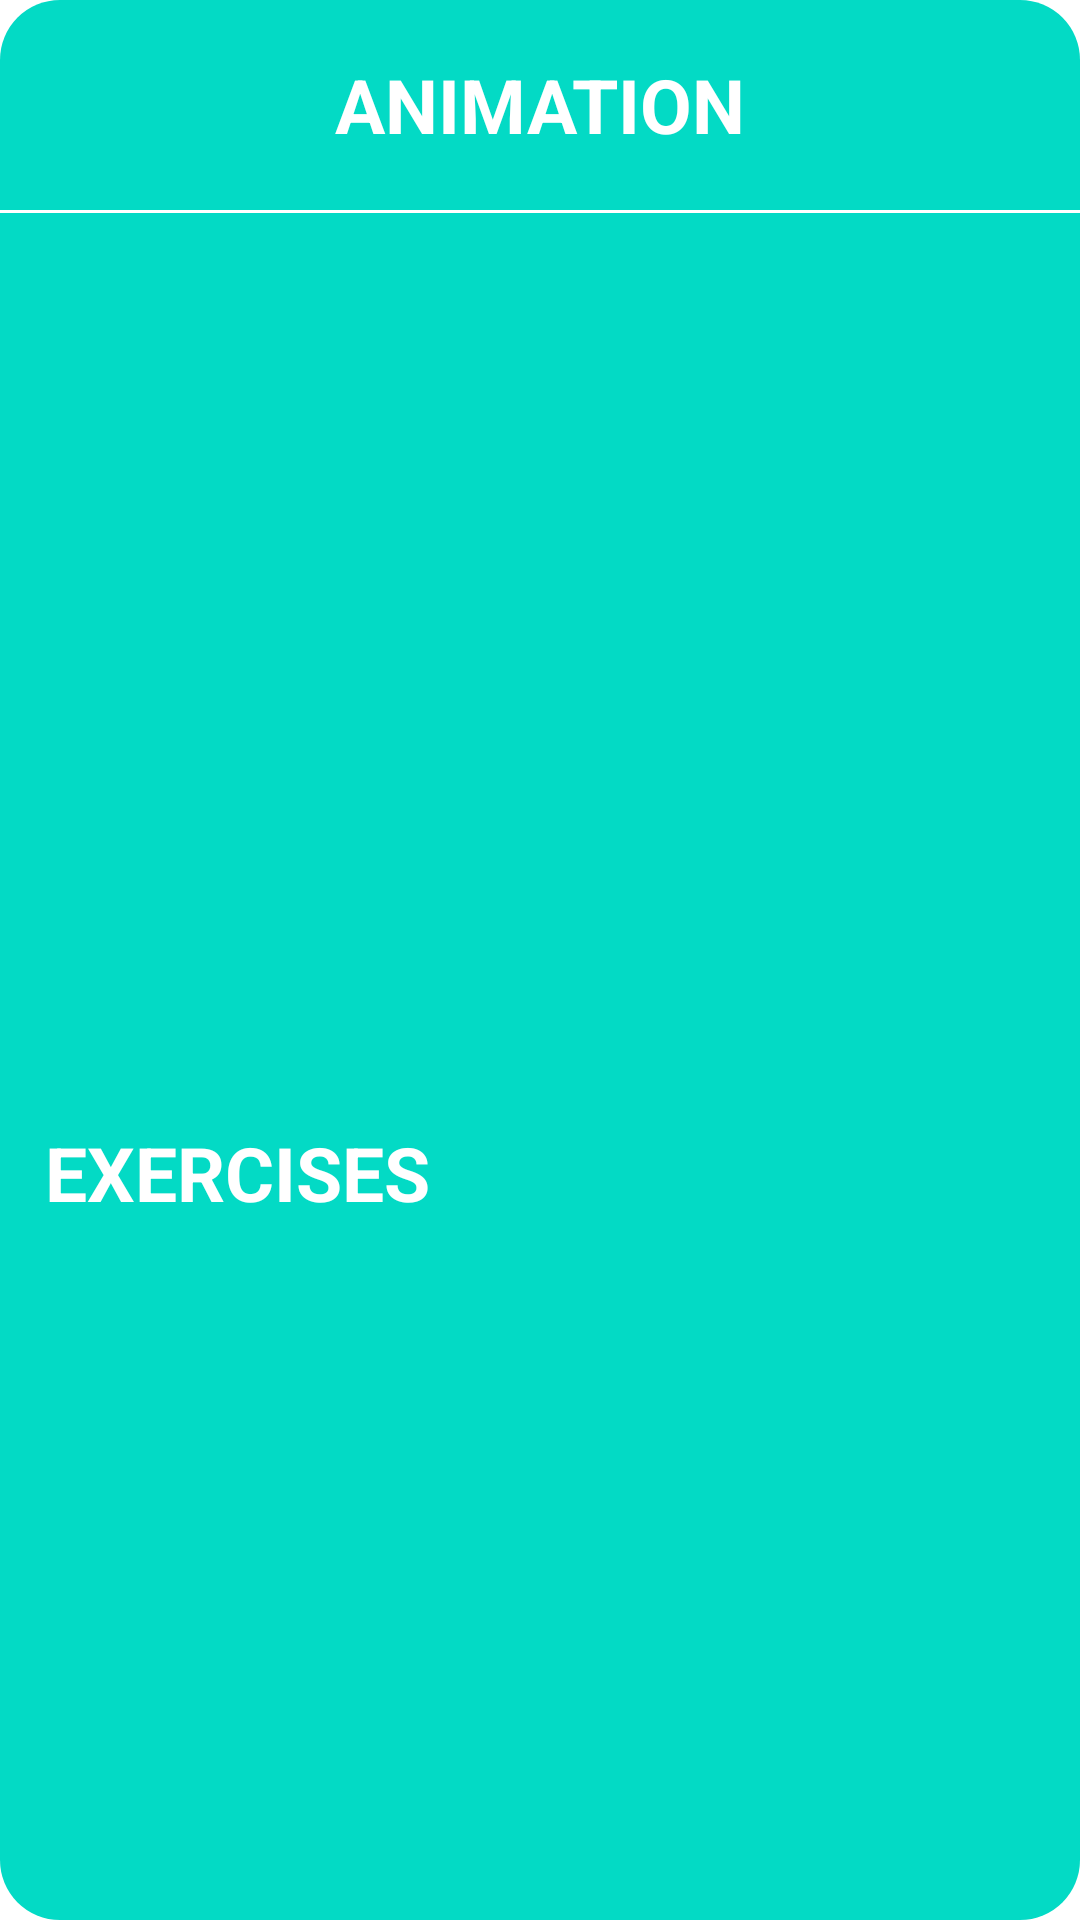

Reconstruct the res/layout file that produces this screen, plus the resources it refers to.
<!-- AndroidManifest.xml: application theme Theme.HomeWorkout -->
<!-- res/layout/exercise_bottom_sheet.xml -->
<?xml version="1.0" encoding="utf-8"?>
<androidx.constraintlayout.widget.ConstraintLayout xmlns:android="http://schemas.android.com/apk/res/android"
    android:layout_width="match_parent"
    android:layout_height="match_parent"
    android:background="@drawable/background_round"
    xmlns:app="http://schemas.android.com/apk/res-auto">


   <TextView
       android:id="@+id/tv_title_exercise"
       android:layout_width="match_parent"
       android:layout_height="70dp"
       android:text="@string/animation"
       android:textSize="25sp"
       android:textStyle="bold"
       android:gravity="center"
       android:textColor="@color/white"
       app:layout_constraintStart_toStartOf="parent"
       app:layout_constraintTop_toTopOf="parent"/>

    <View
        android:id="@+id/view"
        android:layout_width="match_parent"
        android:layout_height="1dp"
        android:background="@color/white"
        app:layout_constraintStart_toStartOf="parent"
        app:layout_constraintTop_toBottomOf="@id/tv_title_exercise"/>

    <ImageView
        android:id="@+id/iv_image_bottom_sheet"
        android:layout_width="match_parent"
        android:layout_height="0dp"
        android:scaleType="fitXY"
        app:layout_constraintVertical_bias="0"
        android:src="@drawable/ic_launcher_background"
        android:contentDescription="@string/image"
        app:layout_constraintHeight_percent=".45"
        app:layout_constraintStart_toStartOf="parent"
        app:layout_constraintTop_toBottomOf="@id/view"
        app:layout_constraintBottom_toBottomOf="parent"/>

    <TextView
        android:id="@+id/tv_exercise_name_bottom_sheet"
        android:layout_width="wrap_content"
        android:layout_height="wrap_content"
        android:text="@string/exercise"
        android:textSize="25sp"
        android:textStyle="bold"
        android:gravity="center"
        android:layout_marginTop="15dp"
        android:layout_marginStart="15dp"
        android:textColor="@color/white"
        app:layout_constraintStart_toStartOf="parent"
        app:layout_constraintTop_toBottomOf="@id/iv_image_bottom_sheet"/>




</androidx.constraintlayout.widget.ConstraintLayout>
<!-- resources referenced by this layout -->
<resources>
  <color name="white">#FFFFFFFF</color>
  <!-- drawable background_round (drawable) -->
  <?xml version="1.0" encoding="utf-8"?>
  <shape xmlns:android="http://schemas.android.com/apk/res/android"
      android:shape="rectangle">
  
  
      <solid
          android:color="@color/teal_200"/>
      <corners
          android:radius="20dp"/>
  
  </shape>
  <string name="animation">ANIMATION</string>
  <string name="exercise">EXERCISES</string>
  <string name="image">image</string>
  <style name="Theme.HomeWorkout" parent="Theme.MaterialComponents.DayNight.NoActionBar">
          
          <item name="colorPrimary">#ff781f</item>
          <item name="colorPrimaryVariant">@color/purple_700</item>
          <item name="colorOnPrimary">@color/white</item>
          
          <item name="colorSecondary">@color/black</item>
          <item name="colorSecondaryVariant">@color/teal_700</item>
          <item name="colorOnSecondary">@color/black</item>
          
          <item name="android:statusBarColor">?attr/colorSecondary</item>
          
      </style>
  <color name="teal_200">#FF03DAC5</color>
  <color name="purple_700">#FF3700B3</color>
  <color name="black">#FF000000</color>
  <color name="teal_700">#FF018786</color>
</resources>
